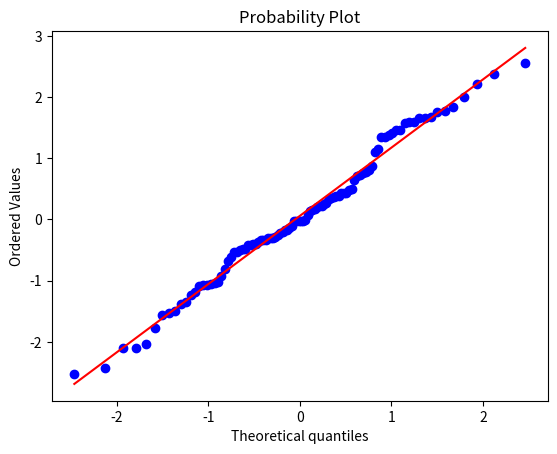

Python code for this plot:
from scipy import stats
from scipy.stats import norm
import matplotlib.pyplot as plt

dados = norm.rvs(size = 100) # O 'size' é o tamanho da lista de dados
stats.probplot(dados, plot = plt) # Mostra o gráfico, com a linha

stats.shapiro(dados)